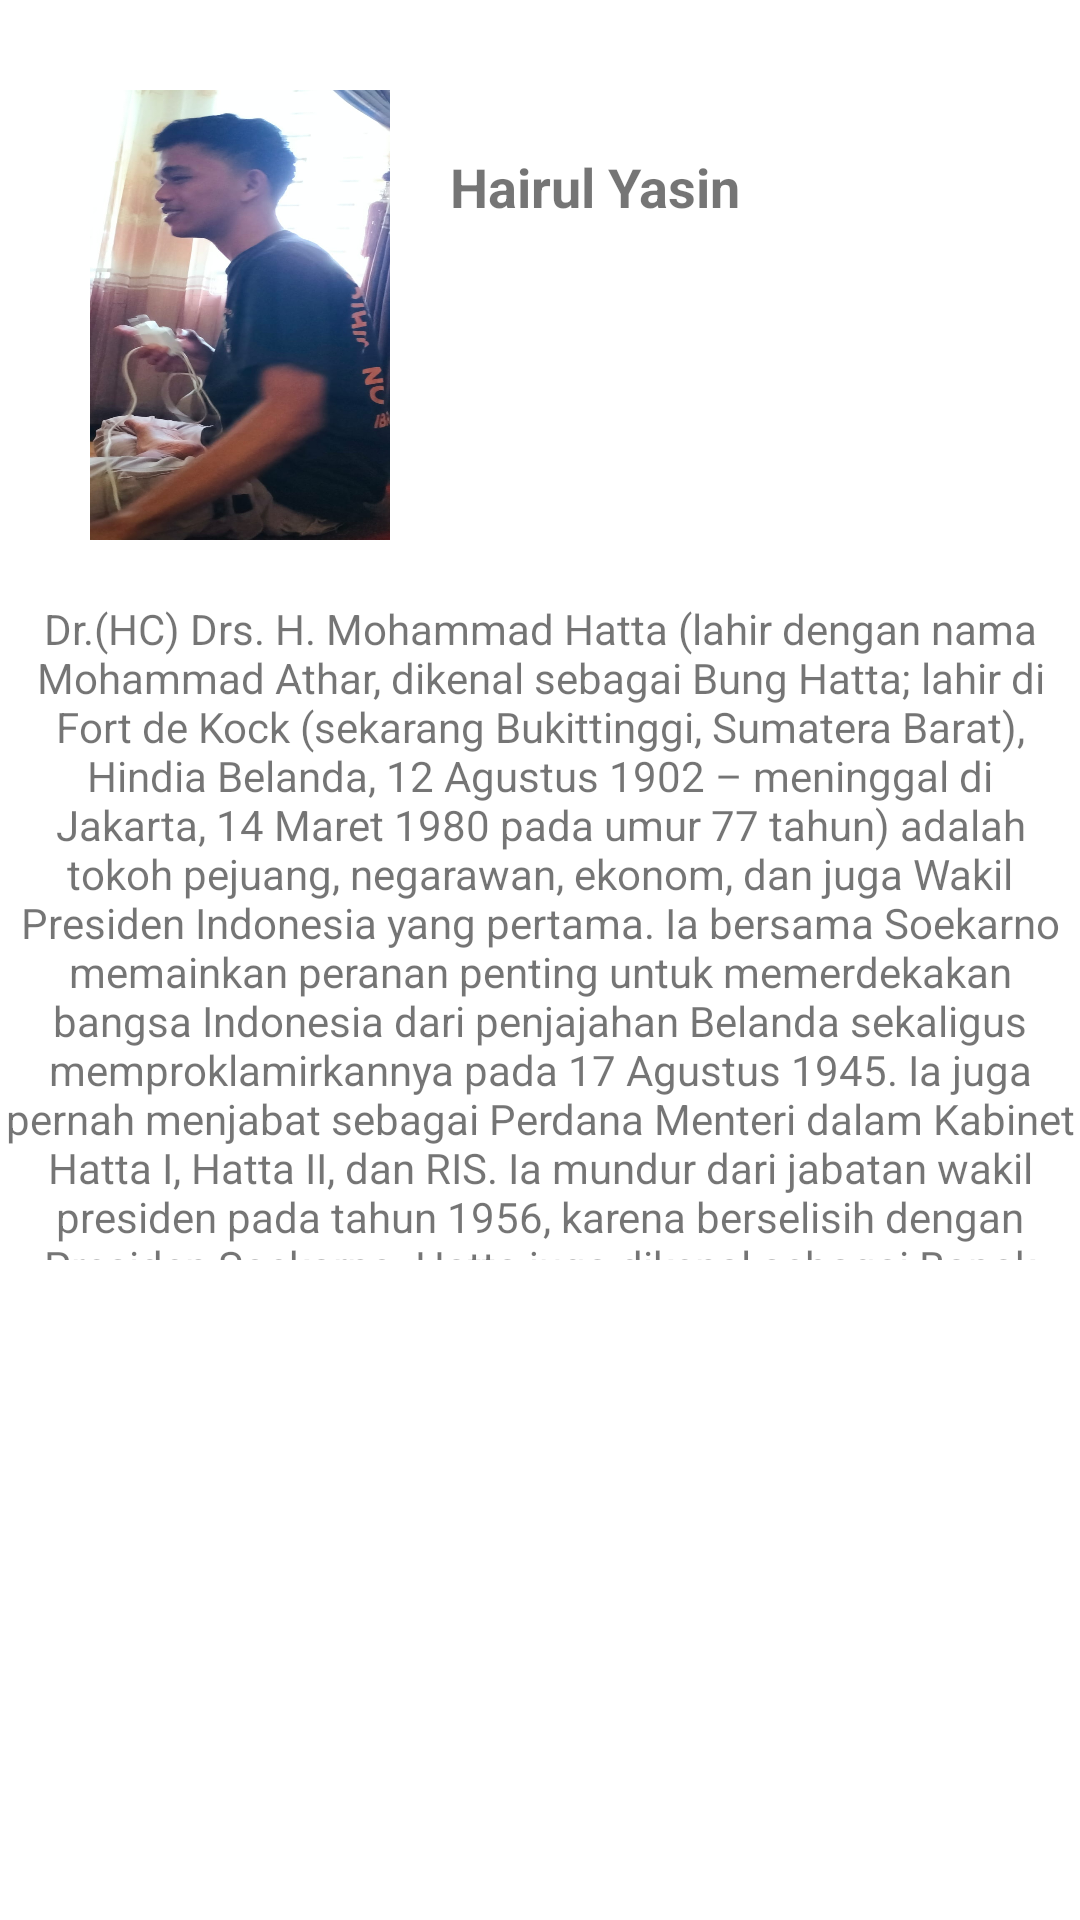

Android layout source for this screen:
<!-- AndroidManifest.xml: application theme Theme.Wahid_Radikal_Akhlak_F55121022 -->
<!-- res/layout/activity_hairul.xml -->
<?xml version="1.0" encoding="utf-8"?>
<RelativeLayout
    xmlns:android="http://schemas.android.com/apk/res/android"
    xmlns:app="http://schemas.android.com/apk/res-auto"
    xmlns:tools="http://schemas.android.com/tools"
    android:layout_width="match_parent"
    android:layout_height="match_parent"
    tools:context=".Hairul">


    <ImageView
        android:id="@+id/img_photo"
        android:src="@drawable/hairul"
        android:layout_width="100dp"
        android:layout_height="150dp"
        android:layout_marginStart="30dp"
        android:layout_marginTop="30dp"
        android:scaleType="fitXY" />
    <TextView
        android:id="@+id/txt_name"
        android:layout_width="wrap_content"
        android:layout_height="wrap_content"
        android:layout_marginStart="150dp"
        android:text="Hairul Yasin"
        android:layout_marginTop="50dp"
        android:textSize="18sp"
        android:textStyle="bold"/>
    <TextView
        android:id="@+id/txt_description"
        android:layout_width="match_parent"
        android:layout_height="220dp"
        android:layout_marginTop="200dp"
        android:text="Dr.(HC) Drs. H. Mohammad Hatta (lahir dengan nama
Mohammad Athar, dikenal sebagai Bung Hatta; lahir di Fort de
Kock (sekarang Bukittinggi, Sumatera Barat), Hindia Belanda, 12
Agustus 1902 – meninggal di Jakarta, 14 Maret 1980 pada umur 77
tahun) adalah tokoh pejuang, negarawan, ekonom, dan juga Wakil
Presiden Indonesia yang pertama. Ia bersama Soekarno memainkan
peranan penting untuk memerdekakan bangsa Indonesia dari
penjajahan Belanda sekaligus memproklamirkannya pada 17 Agustus
1945. Ia juga pernah menjabat sebagai Perdana Menteri dalam
Kabinet Hatta I, Hatta II, dan RIS. Ia mundur dari jabatan
wakil presiden pada tahun 1956, karena berselisih dengan
Presiden Soekarno. Hatta juga dikenal sebagai Bapak Koperasi
Indonesia."
        android:textAlignment="center"/>
</RelativeLayout>
<!-- resources referenced by this layout -->
<resources>
  <!-- drawable hairul: jpeg bitmap (drawable-v24, 69450 bytes) -->
  <style name="Theme.Wahid_Radikal_Akhlak_F55121022" parent="Theme.MaterialComponents.DayNight.NoActionBar">
          
          <item name="colorPrimary">@color/purple_500</item>
          <item name="colorPrimaryVariant">@color/purple_700</item>
          <item name="colorOnPrimary">@color/white</item>
          
          <item name="colorSecondary">@color/teal_200</item>
          <item name="colorSecondaryVariant">@color/teal_700</item>
          <item name="colorOnSecondary">@color/black</item>
          
          <item name="android:statusBarColor">?attr/colorPrimaryVariant</item>
          
          <item name="android:windowTranslucentNavigation">true</item>
          <item name="android:windowTranslucentStatus">true</item>
      </style>
  <!-- not gathered from this repository: default colours our renderer supplied (Android Studio template values) -->
  <color name="purple_500">#FF6200EE</color>
  <color name="purple_700">#FF3700B3</color>
  <color name="teal_200">#FF03DAC5</color>
  <color name="teal_700">#FF018786</color>
  <color name="black">#FF000000</color>
  <color name="white">#FFFFFFFF</color>
</resources>
